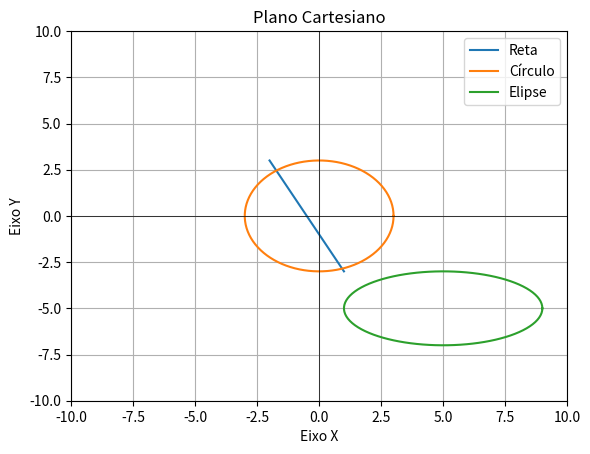

The script that saved this image:
import math
import matplotlib.pyplot as plt
import numpy as np

class Ponto:
    def __init__(self, x, y):
        self.x = x
        self.y = y

class GeometriaAnalitica:
    @staticmethod
    def distancia(ponto1, ponto2):
        dx = ponto1.x - ponto2.x
        dy = ponto1.y - ponto2.y
        return math.sqrt(dx ** 2 + dy ** 2)

    @staticmethod
    def ponto_medio(ponto1, ponto2):
        x = (ponto1.x + ponto2.x) / 2
        y = (ponto1.y + ponto2.y) / 2
        return f"({x}, {y})"

    @staticmethod
    def sao_colineares(ponto1, ponto2, ponto3):
        det = (ponto1.x * (ponto2.y - ponto3.y) +
               ponto2.x * (ponto3.y - ponto1.y) +
               ponto3.x * (ponto1.y - ponto2.y))
        return det == 0

    @staticmethod
    def angulo_entre_vetores(ponto1, ponto2, ponto3, ponto4):
        dx1 = ponto2.x - ponto1.x
        dy1 = ponto2.y - ponto1.y
        dx2 = ponto4.x - ponto3.x
        dy2 = ponto4.y - ponto3.y

        produto_escalar = dx1 * dx2 + dy1 * dy2
        norma_vetor1 = math.sqrt(dx1 ** 2 + dy1 ** 2)
        norma_vetor2 = math.sqrt(dx2 ** 2 + dy2 ** 2)

        cos_theta = produto_escalar / (norma_vetor1 * norma_vetor2)
        return math.degrees(math.acos(cos_theta))

    @staticmethod
    def area_triangulo(ponto1, ponto2, ponto3):
        """
        Calcula a área de um triângulo formado por três pontos.
        """
        return 0.5 * abs((ponto1.x * (ponto2.y - ponto3.y) +
                          ponto2.x * (ponto3.y - ponto1.y) +
                          ponto3.x * (ponto1.y - ponto2.y)))

    @staticmethod
    def ponto_reflexao(ponto1, ponto2):
        """
        Encontra o ponto de reflexão de um ponto em relação a uma linha definida por dois pontos.
        """
        dx = ponto2.x - ponto1.x
        dy = ponto2.y - ponto1.y
        return f"({ponto2.x + dx}, {ponto2.y + dy})"

    @staticmethod
    def distancia_ponto_reta(ponto, ponto1, ponto2):
        """
        Calcula a distância entre um ponto e uma reta definida por dois pontos.
        """
        numerador = abs((ponto2.x - ponto1.x) * (ponto1.y - ponto.y) - (ponto1.x - ponto.x) * (ponto2.y - ponto1.y))
        denominador = math.sqrt((ponto2.x - ponto1.x) ** 2 + (ponto2.y - ponto1.y) ** 2)
        return numerador / denominador

    @staticmethod
    def intersecao_reta_reta(ponto1, ponto2, ponto3, ponto4):
        """
        Encontra o ponto de interseção entre duas retas definidas por dois pontos cada.
        Retorna None se as retas são paralelas.
        """
        det = (ponto1.x - ponto2.x) * (ponto3.y - ponto4.y) - (ponto1.y - ponto2.y) * (ponto3.x - ponto4.x)
        if det == 0:
            return None  # Retas paralelas

        px = ((ponto1.x * ponto2.y - ponto1.y * ponto2.x) * (ponto3.x - ponto4.x) -
              (ponto1.x - ponto2.x) * (ponto3.x * ponto4.y - ponto3.y * ponto4.x)) / det

        py = ((ponto1.x * ponto2.y - ponto1.y * ponto2.x) * (ponto3.y - ponto4.y) -
              (ponto1.y - ponto2.y) * (ponto3.x * ponto4.y - ponto3.y * ponto4.x)) / det

        return f"({px}, {py})"

    @staticmethod
    def equacao_reta(ponto1, ponto2):
        """
        Encontra a equação da reta que passa por dois pontos no formato y = mx + b.
        """
        if ponto1.x == ponto2.x:
            return None  # A reta é vertical, não pode ser representada como y = mx + b

        m = (ponto2.y - ponto1.y) / (ponto2.x - ponto1.x)
        b = ponto1.y - m * ponto1.x
        return (m, b)

    @staticmethod
    def ponto_proximo_reta(ponto, ponto1, ponto2):
        """
        Encontra o ponto mais próximo de uma reta definida por dois pontos a partir de um ponto dado.
        """
        if ponto1.x == ponto2.x:
            # A reta é vertical
            return Ponto(ponto1.x, ponto.y)
        else:
            m, b = GeometriaAnalitica.equacao_reta(ponto1, ponto2)
            x = (ponto.x + m * ponto.y - m * b) / (m ** 2 + 1)
            y = (m * (ponto.x + m * ponto.y) + b) / (m ** 2 + 1)
            return f"({x}, {y})"
        
    @staticmethod
    def comprimento_circunferencia(raio):
        """
        Calcula o comprimento de uma circunferência com base no raio.
        """
        return 2 * math.pi * raio

    @staticmethod
    def area_circulo(raio):
        """
        Calcula a área de um círculo com base no raio.
        """
        return math.pi * (raio ** 2)

    @staticmethod
    def ponto_circunferencia(angulo, raio, centro):
        """
        Calcula as coordenadas de um ponto em uma circunferência com base no ângulo, raio e centro.
        """
        x = centro.x + raio * math.cos(math.radians(angulo))
        y = centro.y + raio * math.sin(math.radians(angulo))
        return f"({x}, {y})"

    @staticmethod
    def intersecao_circunferencias(centro1, raio1, centro2, raio2):
        """
        Encontra os pontos de interseção entre duas circunferências.
        Retorna None se não houver interseção.
        """
        d = GeometriaAnalitica.distancia(centro1, centro2)
        
        if d > raio1 + raio2 or d < abs(raio1 - raio2):
            return None  # Não há interseção
        
        a = (raio1 ** 2 - raio2 ** 2 + d ** 2) / (2 * d)
        h = math.sqrt(raio1 ** 2 - a ** 2)
        
        x2 = centro1.x + a * (centro2.x - centro1.x) / d
        y2 = centro1.y + a * (centro2.y - centro1.y) / d
        
        x3_1 = x2 + h * (centro2.y - centro1.y) / d
        y3_1 = y2 - h * (centro2.x - centro1.x) / d
        
        x3_2 = x2 - h * (centro2.y - centro1.y) / d
        y3_2 = y2 + h * (centro2.x - centro1.x) / d
        
        ponto1 = Ponto(x3_1, y3_1)
        ponto2 = Ponto(x3_2, y3_2)
        
        return f"A({x3_1}, {y3_1}); B({x3_2},{y3_2})"
    
    @staticmethod
    def area_elipse(semi_eixo_maior, semi_eixo_menor):
        """
        Calcula a área de uma elipse com base nos semieixos maior e menor.
        """
        return math.pi * semi_eixo_maior * semi_eixo_menor

    @staticmethod
    def ponto_elipse(angulo, semi_eixo_maior, semi_eixo_menor, centro):
        """
        Calcula as coordenadas de um ponto em uma elipse com base no ângulo, semieixos, e centro.
        """
        x = centro.x + semi_eixo_maior * math.cos(math.radians(angulo))
        y = centro.y + semi_eixo_menor * math.sin(math.radians(angulo))
        return f"({x}, {y})"

    @staticmethod
    def area_retangulo(ponto1, ponto2):
        """
        Calcula a área de um retângulo com base em dois vértices opostos.
        """
        lado1 = abs(ponto1.x - ponto2.x)
        lado2 = abs(ponto1.y - ponto2.y)
        return lado1 * lado2

    @staticmethod
    def perimetro_retangulo(ponto1, ponto2):
        """
        Calcula o perímetro de um retângulo com base em dois vértices opostos.
        """
        lado1 = abs(ponto1.x - ponto2.x)
        lado2 = abs(ponto1.y - ponto2.y)
        return 2 * (lado1 + lado2)
    
    @staticmethod
    def area_poligono(vertices):
        """
        Calcula a área de um polígono convexo com base em suas coordenadas dos vértices.
        """
        n = len(vertices)
        area = 0
        for i in range(n):
            x1, y1 = vertices[i].x, vertices[i].y
            x2, y2 = vertices[(i + 1) % n].x, vertices[(i + 1) % n].y
            area += (x1 * y2 - x2 * y1)
        return 0.5 * abs(area)
    
    @staticmethod
    def volume_cilindro(raio_base, altura):
        """
        Calcula o volume de um cilindro com base no raio da base e altura.
        """
        return math.pi * (raio_base ** 2) * altura

    @staticmethod
    def volume_cone(raio_base, altura):
        """
        Calcula o volume de um cone com base no raio da base e altura.
        """
        return (1/3) * math.pi * (raio_base ** 2) * altura

    @staticmethod
    def volume_esfera(raio):
        """
        Calcula o volume de uma esfera com base no raio.
        """
        return (4/3) * math.pi * (raio ** 3)

    @staticmethod
    def volume_cubo(aresta):
        """
        Calcula o volume de um cubo com base na aresta.
        """
        return aresta ** 3
    
    @staticmethod
    def volume_paralelepipedo(comprimento, largura, altura):
        """
        Calcula o volume de um paralelepípedo com base no comprimento, largura e altura.
        """
        return comprimento * largura * altura

    @staticmethod
    def volume_prisma(base_area, altura):
        """
        Calcula o volume de um prisma com base na área da base e altura.
        """
        return base_area * altura
    
    @staticmethod
    def equacao_reta_duas_pontos(ponto1, ponto2):
        """
        Encontra a equação da reta que passa por dois pontos no formato ax + by + c = 0.
        """
        a = ponto2.y - ponto1.y
        b = ponto1.x - ponto2.x
        c = (ponto1.x * ponto2.y) - (ponto2.x * ponto1.y)
        return (a, b, c)
    
    @staticmethod
    def area_quadrilatero(ponto1, ponto2, ponto3, ponto4):
        """
        Calcula a área de um quadrilátero formado por quatro pontos.
        """
        area_tri1 = GeometriaAnalitica.area_triangulo(ponto1, ponto2, ponto3)
        area_tri2 = GeometriaAnalitica.area_triangulo(ponto1, ponto3, ponto4)
        return area_tri1 + area_tri2
    
    def desenhar_plano_cartesiano(reta=None, circulo=None, elipse=None, xlim=(-10, 10), ylim=(-10, 10)):
        # Criar uma figura e eixos
        fig, ax = plt.subplots()

        # Definir limites do plano cartesiano
        ax.set_xlim(xlim)
        ax.set_ylim(ylim)

        # Desenhar reta, se fornecida
        if reta is not None:
            x_reta = [ponto.x for ponto in reta]
            y_reta = [ponto.y for ponto in reta]
            ax.plot(x_reta, y_reta, label='Reta')

        # Desenhar círculo, se fornecido
        if circulo is not None:
            centro = circulo[0]
            raio = circulo[1]
            angulos = np.linspace(0, 2 * np.pi, 100)
            x_circulo = [centro.x + raio * np.cos(theta) for theta in angulos]
            y_circulo = [centro.y + raio * np.sin(theta) for theta in angulos]
            ax.plot(x_circulo, y_circulo, label='Círculo')

        # Desenhar elipse, se fornecida
        if elipse is not None:
            centro = elipse[0]
            semi_eixo_maior = elipse[1]
            semi_eixo_menor = elipse[2]
            angulos = np.linspace(0, 2 * np.pi, 100)
            x_elipse = [centro.x + semi_eixo_maior * np.cos(theta) for theta in angulos]
            y_elipse = [centro.y + semi_eixo_menor * np.sin(theta) for theta in angulos]
            ax.plot(x_elipse, y_elipse, label='Elipse')

        # Legenda
        ax.legend()

        # Exibir o plano cartesiano
        plt.xlabel('Eixo X')
        plt.ylabel('Eixo Y')
        plt.grid(True)
        plt.axhline(0, color='black', linewidth=0.5)
        plt.axvline(0, color='black', linewidth=0.5)
        plt.title('Plano Cartesiano')
        plt.show()


       
# Exemplo de uso:
pontoA = Ponto(1, 2)
pontoB = Ponto(4, 6)
pontoC = Ponto(7, 10)

print("Distância entre A e B:", GeometriaAnalitica.distancia(pontoA, pontoB))
print("Ponto médio entre A e B:", GeometriaAnalitica.ponto_medio(pontoA, pontoB))
print("São colineares A, B e C?", GeometriaAnalitica.sao_colineares(pontoA, pontoB, pontoC))

reta_AB = [Ponto(-2, 3), Ponto(1, -3)]
circulo = [Ponto(0, 0), 3]
elipse = [Ponto(5, -5), 4, 2]

GeometriaAnalitica.desenhar_plano_cartesiano(reta=reta_AB, circulo=circulo, elipse=elipse)